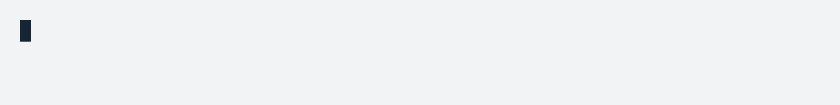
t = 0.00 s
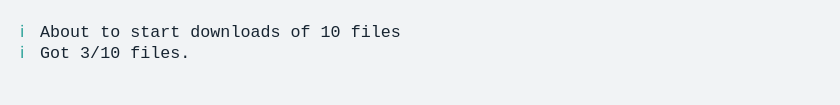
t = 1.69 s
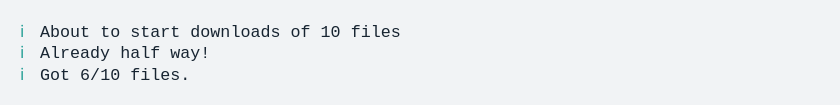
t = 3.34 s
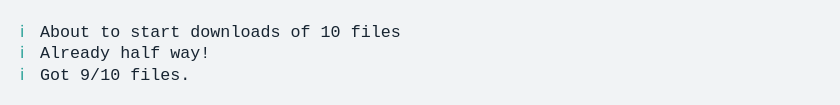
t = 4.99 s
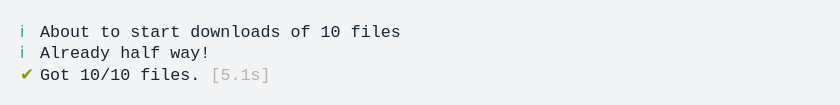
t = 6.63 s
t = 8.13 s: frame unchanged from t = 6.63 s, image omitted

The animated SVG that drew these frames (rendered in a browser with its animation timeline set to each time). Animation: 1 CSS @keyframes rule; frames cover the first 8.13 s, repeats indefinitely.

<svg xmlns="http://www.w3.org/2000/svg" xmlns:xlink="http://www.w3.org/1999/xlink" width="840" height="105.13"><rect width="840" height="105.13" rx="0" ry="0" class="a"></rect><svg height="65.13" viewBox="0 0 80 6.513" width="800" x="20" xmlns="http://www.w3.org/2000/svg" xmlns:xlink="http://www.w3.org/1999/xlink" y="20"><style>.a{fill:rgb(241,243,245)}.b{font-family:'Fira Code',Monaco,Consolas,Menlo,'Bitstream Vera Sans Mono','Powerline Symbols',monospace}.c{fill:rgb(42,161,152);white-space:pre}.d{fill:rgb(23,36,49);white-space:pre}.e{fill:rgb(133,153,0);white-space:pre}.f{fill:rgb(178,178,178);white-space:pre}.g{fill:transparent}.h{fill:rgb(23,36,49)}.j{animation-duration:11.124447s;animation-iteration-count:infinite;animation-name:i;animation-timing-function:steps(1,end)}@keyframes i{0%{transform:translateX(-0px)}0.2%{transform:translateX(-80px)}0.2%{transform:translateX(-160px)}0.3%{transform:translateX(-240px)}4.9%{transform:translateX(-320px)}9.4%{transform:translateX(-400px)}14%{transform:translateX(-480px)}18.6%{transform:translateX(-560px)}23.1%{transform:translateX(-640px)}23.1%{transform:translateX(-720px)}23.1%{transform:translateX(-800px)}23.1%{transform:translateX(-880px)}27.7%{transform:translateX(-960px)}32.3%{transform:translateX(-1040px)}36.8%{transform:translateX(-1120px)}41.4%{transform:translateX(-1200px)}46%{transform:translateX(-1280px)}46.1%{transform:translateX(-1360px)}46.1%{transform:translateX(-1440px)}46.1%{transform:translateX(-1520px)}100%{transform:translateX(-1600px)}}</style><g font-family="&#x27;Fira Code&#x27;,Monaco,Consolas,Menlo,&#x27;Bitstream Vera Sans Mono&#x27;,&#x27;Powerline Symbols&#x27;,monospace" font-size="1.67" class="b"><defs><symbol id="1"><text font-size="1.67" x="0" y="1.67" class="c">ℹ</text><text font-size="1.67" x="2.004" y="1.67" class="d">About</text><text font-size="1.67" x="8.016" y="1.67" class="d">to</text><text font-size="1.67" x="11.021999999999998" y="1.67" class="d">start</text><text font-size="1.67" x="17.034" y="1.67" class="d">downloads</text><text font-size="1.67" x="27.054" y="1.67" class="d">of</text><text font-size="1.67" x="30.059999999999995" y="1.67" class="d">10</text><text font-size="1.67" x="33.065999999999995" y="1.67" class="d">files</text></symbol><symbol id="2"><text font-size="1.67" x="0" y="1.67" class="c">ℹ</text><text font-size="1.67" x="2.004" y="1.67" class="d">Got</text><text font-size="1.67" x="6.012" y="1.67" class="d">4/10</text><text font-size="1.67" x="11.021999999999998" y="1.67" class="d">files.</text></symbol><symbol id="3"><text font-size="1.67" x="0" y="1.67" class="c">ℹ</text><text font-size="1.67" x="2.004" y="1.67" class="d">Already</text><text font-size="1.67" x="10.02" y="1.67" class="d">half</text><text font-size="1.67" x="15.029999999999998" y="1.67" class="d">way!</text></symbol><symbol id="4"><text font-size="1.67" x="0" y="1.67" class="e">✔</text><text font-size="1.67" x="2.004" y="1.67" class="d">Got</text><text font-size="1.67" x="6.012" y="1.67" class="d">10/10</text><text font-size="1.67" x="12.024" y="1.67" class="d">files.</text><text font-size="1.67" x="19.037999999999997" y="1.67" class="f">[5.1s]</text></symbol><symbol id="a"><rect height="3" width="80" x="0" y="0" class="g"></rect></symbol><symbol id="b"><rect height="2.171" width="1.1022" class="h"></rect></symbol></defs><rect height="6.513" width="80" class="a"></rect><g class="j"><svg x="0" y="0" width="1680"><svg x="0"><use xlink:href="#a"></use><use xlink:href="#b" x="-0.0040000000000000036" y="0"></use></svg><svg x="80"><use xlink:href="#a"></use><use xlink:href="#b" x="-0.0040000000000000036" y="2.146"></use><use xlink:href="#1" y="0"></use></svg><svg x="160"><use xlink:href="#a"></use><use xlink:href="#1" y="0"></use></svg><svg x="240"><use xlink:href="#a"></use><use xlink:href="#1" y="0"></use><text font-size="1.67" x="0" y="3.8409999999999997" class="c">ℹ</text><text font-size="1.67" x="2.004" y="3.8409999999999997" class="d">Got</text><text font-size="1.67" x="6.012" y="3.8409999999999997" class="d">0/10</text><text font-size="1.67" x="11.021999999999998" y="3.8409999999999997" class="d">files.</text></svg><svg x="320"><use xlink:href="#a"></use><use xlink:href="#1" y="0"></use><text font-size="1.67" x="0" y="3.8409999999999997" class="c">ℹ</text><text font-size="1.67" x="2.004" y="3.8409999999999997" class="d">Got</text><text font-size="1.67" x="6.012" y="3.8409999999999997" class="d">1/10</text><text font-size="1.67" x="11.021999999999998" y="3.8409999999999997" class="d">file.</text></svg><svg x="400"><use xlink:href="#a"></use><use xlink:href="#1" y="0"></use><text font-size="1.67" x="0" y="3.8409999999999997" class="c">ℹ</text><text font-size="1.67" x="2.004" y="3.8409999999999997" class="d">Got</text><text font-size="1.67" x="6.012" y="3.8409999999999997" class="d">2/10</text><text font-size="1.67" x="11.021999999999998" y="3.8409999999999997" class="d">files.</text></svg><svg x="480"><use xlink:href="#a"></use><use xlink:href="#1" y="0"></use><text font-size="1.67" x="0" y="3.8409999999999997" class="c">ℹ</text><text font-size="1.67" x="2.004" y="3.8409999999999997" class="d">Got</text><text font-size="1.67" x="6.012" y="3.8409999999999997" class="d">3/10</text><text font-size="1.67" x="11.021999999999998" y="3.8409999999999997" class="d">files.</text></svg><svg x="560"><use xlink:href="#a"></use><use xlink:href="#1" y="0"></use><use xlink:href="#2" y="2.171"></use></svg><svg x="640"><use xlink:href="#a"></use><use xlink:href="#1" y="0"></use></svg><svg x="720"><use xlink:href="#a"></use><use xlink:href="#1" y="0"></use><use xlink:href="#3" y="2.171"></use></svg><svg x="800"><use xlink:href="#a"></use><use xlink:href="#1" y="0"></use><use xlink:href="#3" y="2.171"></use><use xlink:href="#2" y="4.342"></use></svg><svg x="880"><use xlink:href="#a"></use><use xlink:href="#1" y="0"></use><use xlink:href="#3" y="2.171"></use><text font-size="1.67" x="0" y="6.012" class="c">ℹ</text><text font-size="1.67" x="2.004" y="6.012" class="d">Got</text><text font-size="1.67" x="6.012" y="6.012" class="d">5/10</text><text font-size="1.67" x="11.021999999999998" y="6.012" class="d">files.</text></svg><svg x="960"><use xlink:href="#a"></use><use xlink:href="#1" y="0"></use><use xlink:href="#3" y="2.171"></use><text font-size="1.67" x="0" y="6.012" class="c">ℹ</text><text font-size="1.67" x="2.004" y="6.012" class="d">Got</text><text font-size="1.67" x="6.012" y="6.012" class="d">6/10</text><text font-size="1.67" x="11.021999999999998" y="6.012" class="d">files.</text></svg><svg x="1040"><use xlink:href="#a"></use><use xlink:href="#1" y="0"></use><use xlink:href="#3" y="2.171"></use><text font-size="1.67" x="0" y="6.012" class="c">ℹ</text><text font-size="1.67" x="2.004" y="6.012" class="d">Got</text><text font-size="1.67" x="6.012" y="6.012" class="d">7/10</text><text font-size="1.67" x="11.021999999999998" y="6.012" class="d">files.</text></svg><svg x="1120"><use xlink:href="#a"></use><use xlink:href="#1" y="0"></use><use xlink:href="#3" y="2.171"></use><text font-size="1.67" x="0" y="6.012" class="c">ℹ</text><text font-size="1.67" x="2.004" y="6.012" class="d">Got</text><text font-size="1.67" x="6.012" y="6.012" class="d">8/10</text><text font-size="1.67" x="11.021999999999998" y="6.012" class="d">files.</text></svg><svg x="1200"><use xlink:href="#a"></use><use xlink:href="#1" y="0"></use><use xlink:href="#3" y="2.171"></use><text font-size="1.67" x="0" y="6.012" class="c">ℹ</text><text font-size="1.67" x="2.004" y="6.012" class="d">Got</text><text font-size="1.67" x="6.012" y="6.012" class="d">9/10</text><text font-size="1.67" x="11.021999999999998" y="6.012" class="d">files.</text></svg><svg x="1280"><use xlink:href="#a"></use><use xlink:href="#1" y="0"></use><use xlink:href="#3" y="2.171"></use><text font-size="1.67" x="0" y="6.012" class="c">ℹ</text><text font-size="1.67" x="2.004" y="6.012" class="d">Got</text><text font-size="1.67" x="6.012" y="6.012" class="d">10/10</text><text font-size="1.67" x="12.024" y="6.012" class="d">files.</text></svg><svg x="1360"><use xlink:href="#a"></use><use xlink:href="#1" y="0"></use><use xlink:href="#3" y="2.171"></use><use xlink:href="#4" y="4.342"></use></svg><svg x="1440"><use xlink:href="#a"></use><use xlink:href="#1" y="0"></use><use xlink:href="#3" y="2.171"></use><use xlink:href="#4" y="4.342"></use></svg><svg x="1520"><use xlink:href="#a"></use><use xlink:href="#1" y="0"></use><use xlink:href="#3" y="2.171"></use><use xlink:href="#4" y="4.342"></use></svg><svg x="1600"><use xlink:href="#a"></use><use xlink:href="#1" y="0"></use><use xlink:href="#3" y="2.171"></use><use xlink:href="#4" y="4.342"></use></svg></svg></g></g></svg></svg>
